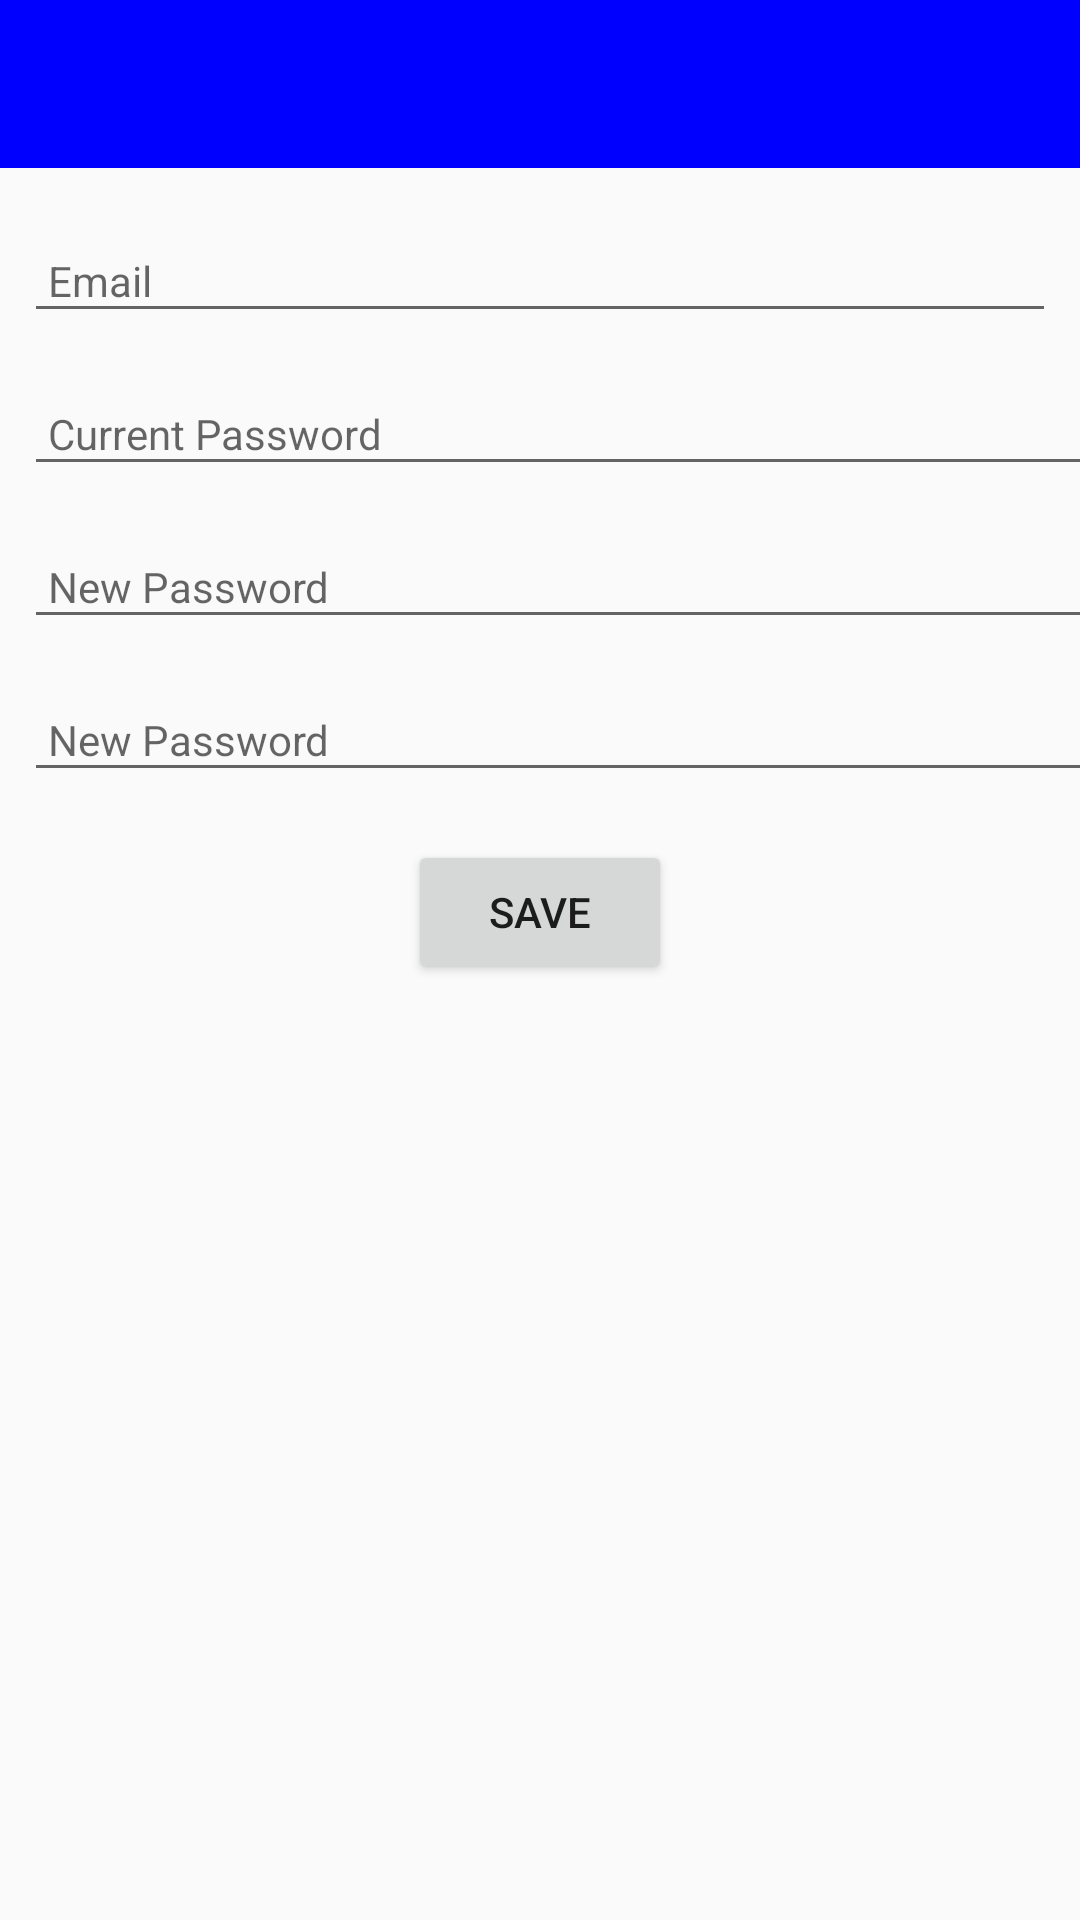

Layout XML and referenced resources for this Android screen:
<!-- AndroidManifest.xml: application theme AppTheme -->
<!-- res/layout/activity_settings.xml -->
<?xml version="1.0" encoding="utf-8"?>
<androidx.constraintlayout.widget.ConstraintLayout
        xmlns:android="http://schemas.android.com/apk/res/android"
        xmlns:app="http://schemas.android.com/apk/res-auto"
        xmlns:tools="http://schemas.android.com/tools"
        android:layout_width="match_parent"
        android:layout_height="match_parent"
        tools:context="org.wit.emergencyescape.activities.Home">

    <LinearLayout
            android:layout_width="match_parent"
            android:layout_height="wrap_content"
            android:orientation="vertical" app:layout_constraintEnd_toEndOf="parent"
            app:layout_constraintStart_toStartOf="parent"
            app:layout_constraintTop_toBottomOf="@+id/relativeLayout" app:layout_constraintHorizontal_bias="0.0"
            android:layout_marginTop="12dp" android:id="@+id/linearLayout">

        <com.google.android.material.textfield.TextInputEditText
                android:id="@+id/settings_email"
                android:layout_width="match_parent"
                android:layout_height="wrap_content"
                android:layout_margin="8dp"
                android:hint="@string/hint_email"
                android:inputType="text"
                android:maxLength="25"
                android:maxLines="1"
                android:padding="8dp"
                android:textColor="@color/colorPrimaryDark"
                android:textSize="14sp"/>
        <com.google.android.material.textfield.TextInputEditText
                android:id="@+id/password"
                android:layout_width="374dp"
                android:layout_height="wrap_content"
                android:layout_margin="8dp"
                android:hint="@string/hint_passwordCurrent"
                android:inputType="text"
                android:maxLength="25"
                android:maxLines="1"
                android:padding="8dp"
                android:textColor="@color/colorPrimaryDark"
                android:textSize="14sp"/>

        <com.google.android.material.textfield.TextInputEditText
                android:id="@+id/settings_password"
                android:layout_width="374dp"
                android:layout_height="wrap_content"
                android:layout_margin="8dp"
                android:hint="@string/hint_passwordNew"
                android:inputType="text"
                android:maxLength="25"
                android:maxLines="1"
                android:padding="8dp"
                android:textColor="@color/colorPrimaryDark"
                android:textSize="14sp"/>
        <com.google.android.material.textfield.TextInputEditText
                android:id="@+id/settings_passwordConfirm"
                android:layout_width="374dp"
                android:layout_height="wrap_content"
                android:layout_margin="8dp"
                android:hint="@string/hint_passwordNew"
                android:inputType="text"
                android:maxLength="25"
                android:maxLines="1"
                android:padding="8dp"
                android:textColor="@color/colorPrimaryDark"
                android:textSize="14sp"/>

    </LinearLayout>
    <RelativeLayout
            android:layout_width="match_parent"
            android:layout_height="wrap_content" android:id="@+id/relativeLayout">

        <com.google.android.material.appbar.AppBarLayout
                android:id="@+id/appBarLayout"
                android:layout_width="match_parent"
                android:layout_height="wrap_content"
                android:background="@color/colorPrimary"
                android:fitsSystemWindows="true"
                app:elevation="0dip"
                app:theme="@style/ThemeOverlay.AppCompat.Dark.ActionBar">

            <androidx.appcompat.widget.Toolbar
                    android:id="@+id/toolbarSettings"
                    android:layout_width="match_parent"
                    android:layout_height="wrap_content"
                    app:titleTextColor="@color/colorWhite"
            />
        </com.google.android.material.appbar.AppBarLayout>
    </RelativeLayout>
    <Button
            android:text="@string/menu_settings_save"
            android:layout_width="wrap_content"
            android:layout_height="wrap_content"
            app:layout_constraintStart_toStartOf="parent" app:layout_constraintEnd_toEndOf="parent"
            android:id="@+id/button_settings_save" android:layout_marginTop="8dp"
            app:layout_constraintTop_toBottomOf="@+id/linearLayout"/>
</androidx.constraintlayout.widget.ConstraintLayout>
<!-- resources referenced by this layout -->
<resources>
  <color name="colorPrimary">#0000ff </color>
  <color name="colorPrimaryDark">#000000</color>
  <color name="colorWhite">#FFFFFF</color>
  <string name="hint_email">Email</string>
  <string name="hint_passwordCurrent">Current Password</string>
  <string name="hint_passwordNew">New Password</string>
  <string name="menu_settings_save">Save</string>
  <style name="AppTheme" parent="Theme.AppCompat.Light.NoActionBar">
          
          <item name="colorPrimary">@color/colorPrimary</item>
          <item name="colorPrimaryDark">@color/colorPrimaryDark</item>
          <item name="colorAccent">@color/colorAccent</item>
          <item name="windowActionModeOverlay">true</item>
      </style>
  <color name="colorAccent">#ADD8E6</color>
</resources>
